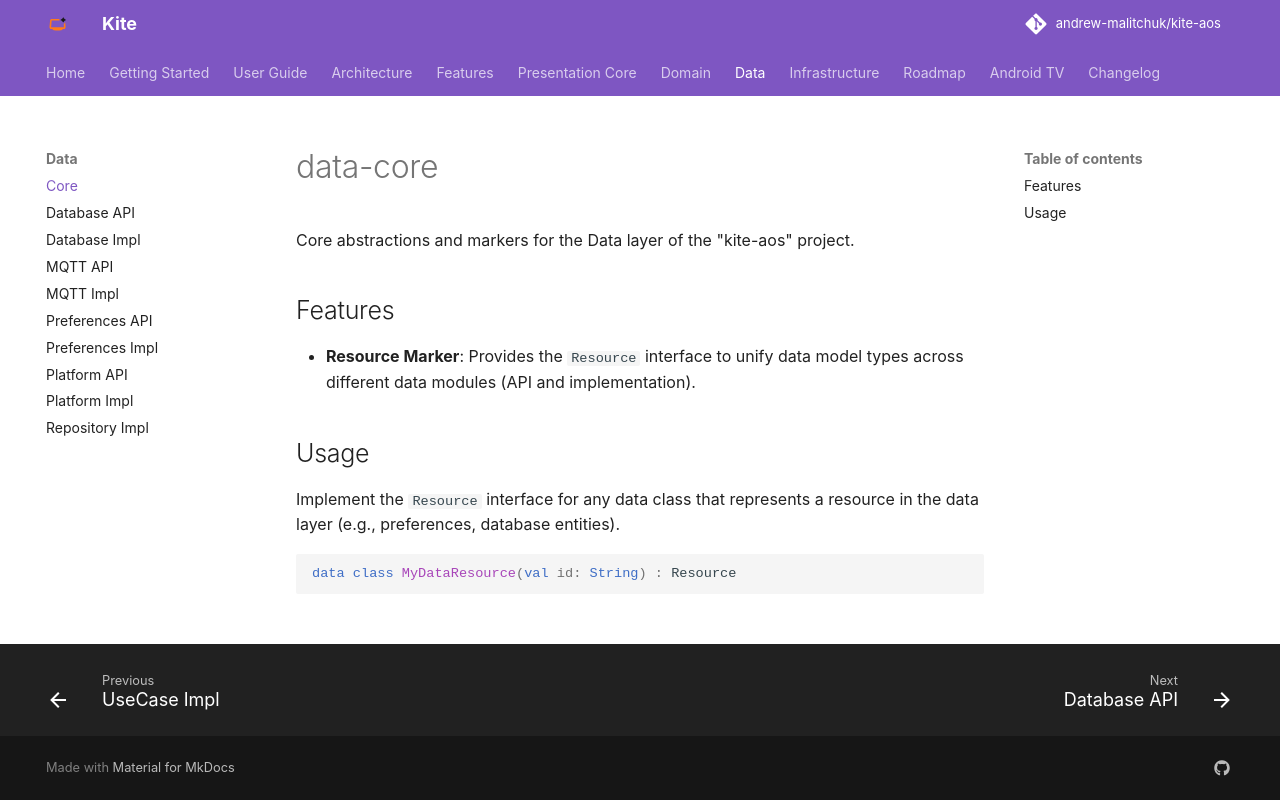

repository: andrew-malitchuk/kite-aos · page: modules/data-core/index.html · generator: mkdocs

# data-core

Core abstractions and markers for the Data layer of the "kite-aos" project.

## Features

- **Resource Marker**: Provides the `Resource` interface to unify data model types across different data modules (API and implementation).

## Usage

Implement the `Resource` interface for any data class that represents a resource in the data layer (e.g., preferences, database entities).

```kotlin
data class MyDataResource(val id: String) : Resource
```
